The GitHub repository smil0025/FYP contains a labelled image folder "pytorch_form" with 2 categories: cotton, poly satin. Examples follow, each with its label.

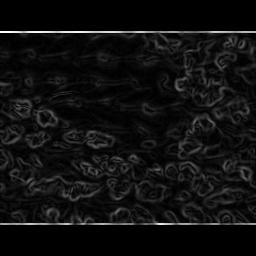
Label: cotton

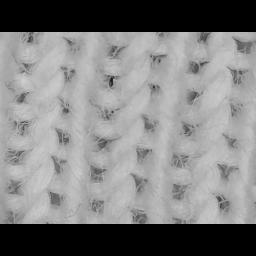
Label: cotton

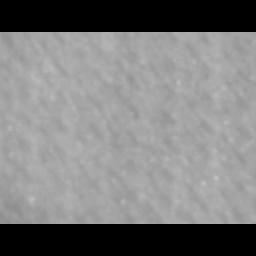
Label: poly satin

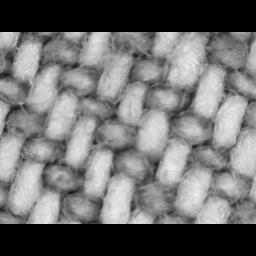
Label: cotton

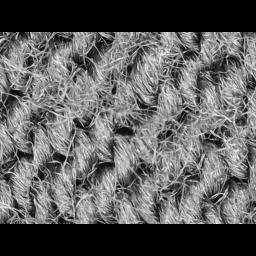
Label: cotton

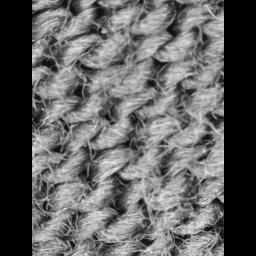
Label: cotton
